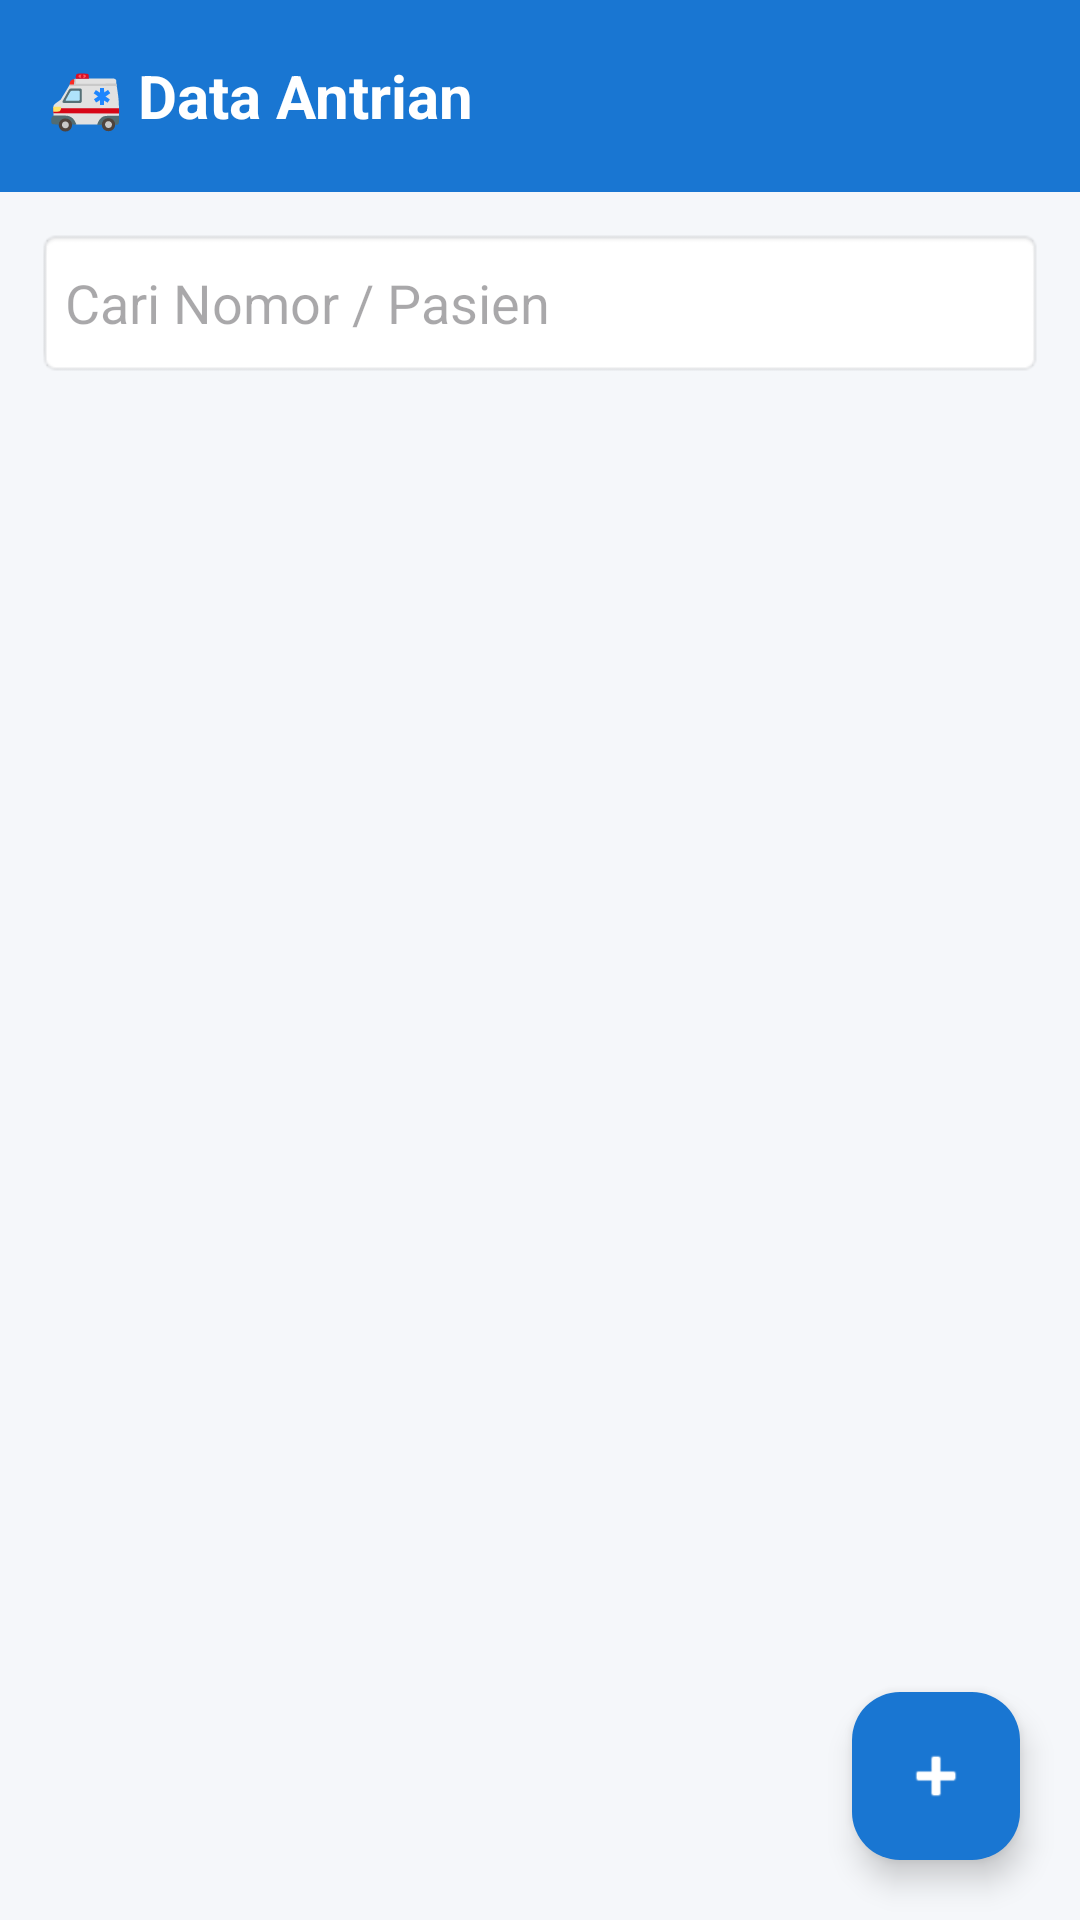

Reconstruct the res/layout file that produces this screen, plus the resources it refers to.
<!-- AndroidManifest.xml: application theme Theme.KlinikKu -->
<!-- res/layout/activity_antrian.xml -->
<?xml version="1.0" encoding="utf-8"?>
<androidx.constraintlayout.widget.ConstraintLayout
    xmlns:android="http://schemas.android.com/apk/res/android"
    xmlns:app="http://schemas.android.com/apk/res-auto"
    android:layout_width="match_parent"
    android:layout_height="match_parent"
    android:background="#F5F7FA">

    <androidx.appcompat.widget.Toolbar
        android:id="@+id/toolbar"
        android:layout_width="0dp"
        android:layout_height="?attr/actionBarSize"
        android:background="#1976D2"
        app:layout_constraintTop_toTopOf="parent"
        app:layout_constraintStart_toStartOf="parent"
        app:layout_constraintEnd_toEndOf="parent">

        <TextView
            android:layout_width="wrap_content"
            android:layout_height="wrap_content"
            android:text="🚑 Data Antrian"
            android:textColor="#FFFFFF"
            android:textStyle="bold"
            android:textSize="20sp"/>

    </androidx.appcompat.widget.Toolbar>

    <EditText
        android:id="@+id/edtCari"
        android:layout_width="0dp"
        android:layout_height="50dp"
        android:layout_margin="12dp"
        android:hint="Cari Nomor / Pasien"
        android:background="@android:drawable/editbox_background"
        app:layout_constraintTop_toBottomOf="@id/toolbar"
        app:layout_constraintStart_toStartOf="parent"
        app:layout_constraintEnd_toEndOf="parent"/>

    <androidx.recyclerview.widget.RecyclerView
        android:id="@+id/rvAntrian"
        android:layout_width="0dp"
        android:layout_height="0dp"
        android:padding="8dp"
        app:layout_constraintTop_toBottomOf="@id/edtCari"
        app:layout_constraintBottom_toBottomOf="parent"
        app:layout_constraintStart_toStartOf="parent"
        app:layout_constraintEnd_toEndOf="parent"/>

    <com.google.android.material.floatingactionbutton.FloatingActionButton
        android:id="@+id/fabTambah"
        android:layout_width="wrap_content"
        android:layout_height="wrap_content"
        android:layout_margin="20dp"
        android:src="@android:drawable/ic_input_add"
        app:backgroundTint="#1976D2"
        app:tint="#FFFFFF"
        app:layout_constraintBottom_toBottomOf="parent"
        app:layout_constraintEnd_toEndOf="parent"/>

</androidx.constraintlayout.widget.ConstraintLayout>
<!-- resources referenced by this layout -->
<resources>
  <style name="Theme.KlinikKu" parent="Base.Theme.KlinikKu" />
  <style name="Base.Theme.KlinikKu" parent="Theme.Material3.DayNight.NoActionBar">
          
          
      </style>
</resources>
